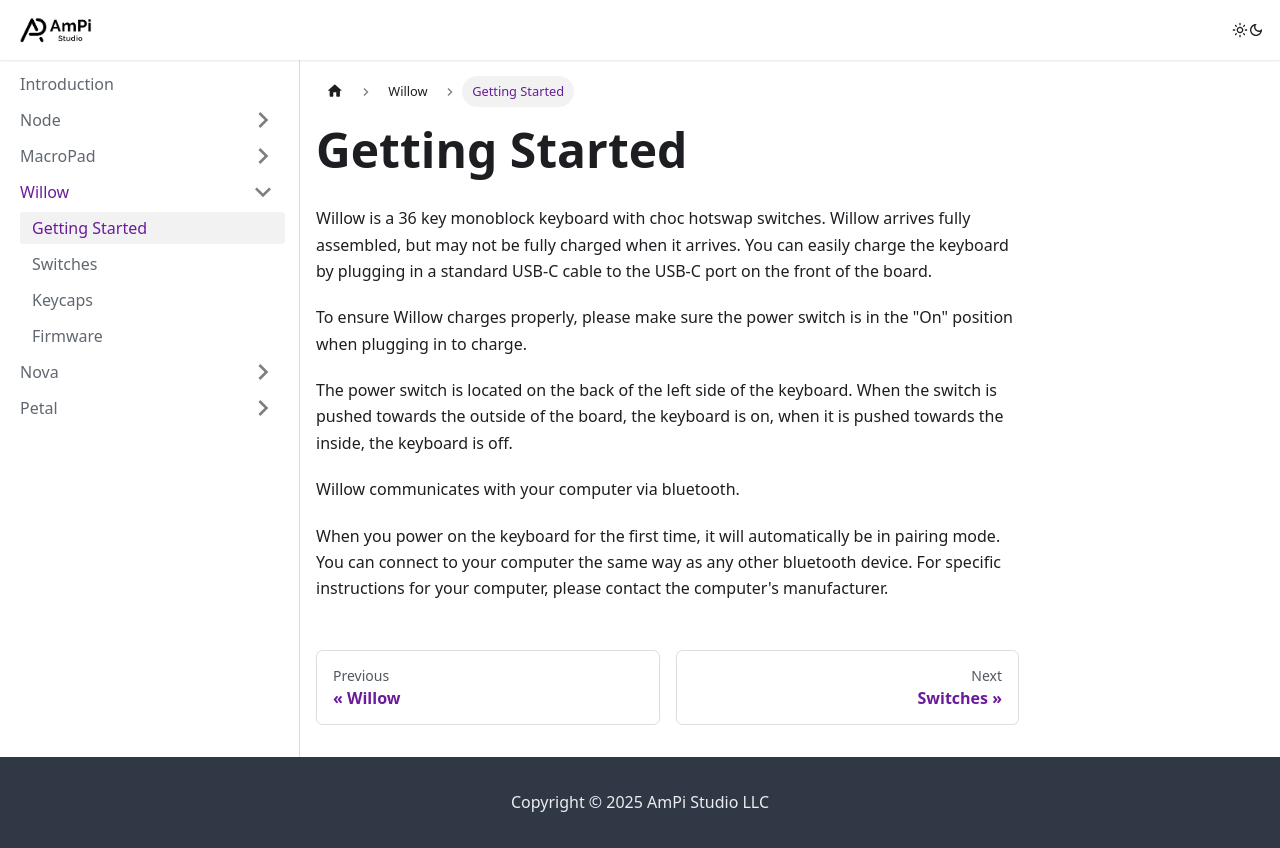

repository: apilzer/ampistudio-docs · page: willow/getting_started/index.html · generator: docusaurus

---
sidebar_position: 1
---
# Getting Started
<!-- ![Picture of Willow](/img/node_top_down_render.png) --> 
Willow is a 36 key monoblock keyboard with choc hotswap switches. Willow arrives fully assembled, but may not be fully charged when it arrives. You can easily charge the keyboard by plugging in a standard USB-C cable to the USB-C port on the front of the board.

<!-- ![Picture of chaexport GIT_USER=yourusernamerge port](/img/node_charge_ports.png) --> 

To ensure Willow charges properly, please make sure the power switch is in the "On" position when plugging in to charge.

The power switch is located on the back of the left side of the keyboard. When the switch is pushed towards the outside of the board, the keyboard is on, when it is pushed towards the inside, the keyboard is off.

<!-- ![Picture of power switch](/img/node_power_switch.png) --> 

Willow communicates with your computer via bluetooth. 

When you power on the keyboard for the first time, it will automatically be in pairing mode. You can connect to your computer the same way as any other bluetooth device. For specific instructions for your computer, please contact the computer's manufacturer. 
